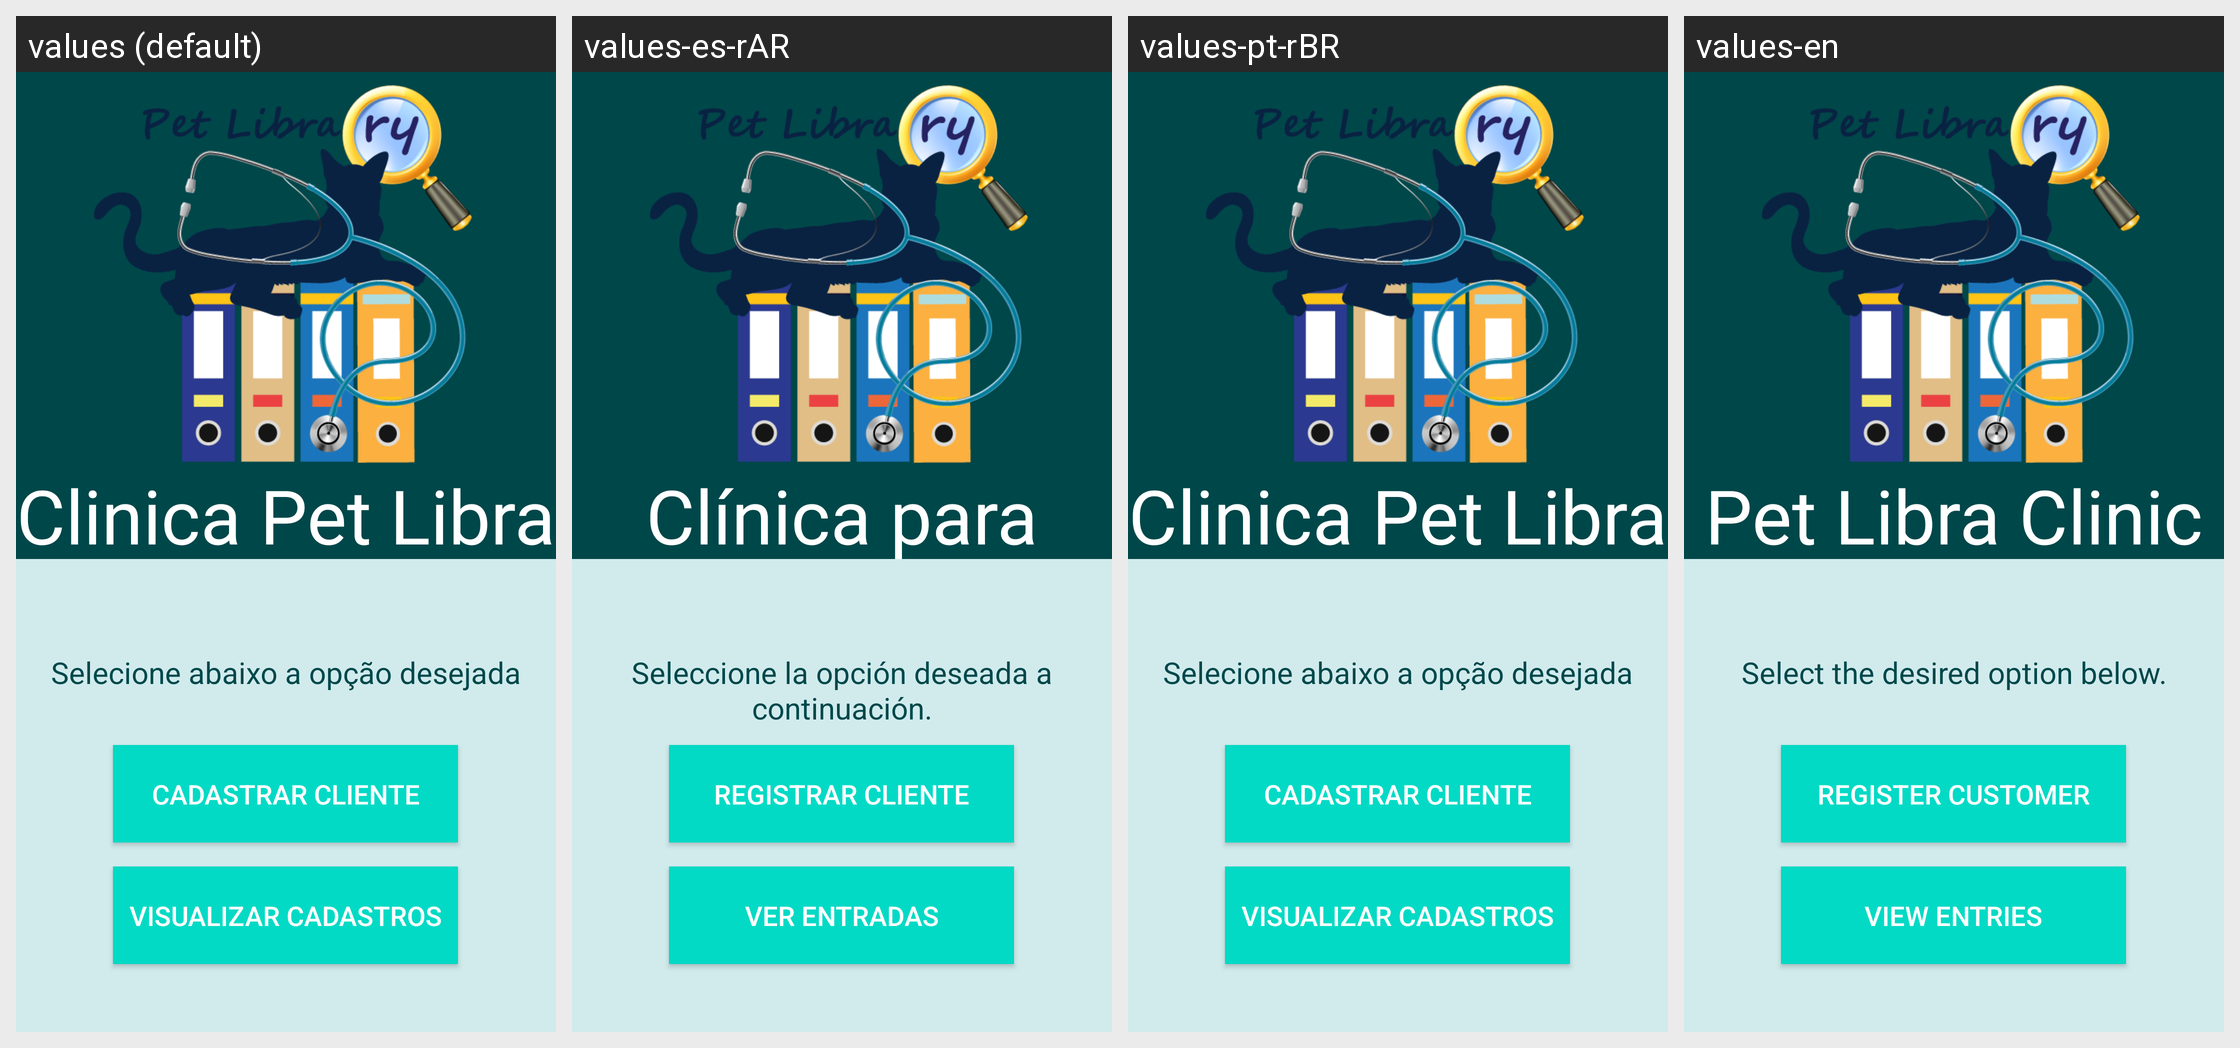

Locale-by-locale string values for the Android screen shown in this grid:
Android screen res/layout/activity_main.xml rendered under 4 locales, left to right: values (default), values-es-rAR, values-pt-rBR, values-en. Device: Nexus 5 (rendered at 1080×1920; each locale shown at half size, 540×960, under a caption strip naming it); theme Theme.Consultas.
Strings drawn on this screen, with the default value and each locale's value (text and hints the layout hard-codes appear in the picture but are not listed):

cadastrar_cliente
  values: Cadastrar Cliente
  values-es-rAR: Registrar Cliente
  values-pt-rBR: Cadastrar Cliente
  values-en: Register Customer

visualizar_cadastros
  values: Visualizar cadastros
  values-es-rAR: Ver entradas
  values-pt-rBR: Visualizar cadastros
  values-en: View entries

selecione_abaixo_a_opcao_desejada
  values: Selecione abaixo a opção desejada
  values-es-rAR: Seleccione la opción deseada a continuación.
  values-pt-rBR: Selecione abaixo a opção desejada
  values-en: Select the desired option below.

clinica_pet_libra
  values: Clinica Pet Libra
  values-es-rAR: Clínica para mascotas Libra
  values-pt-rBR: Clinica Pet Libra
  values-en: Pet Libra Clinic
